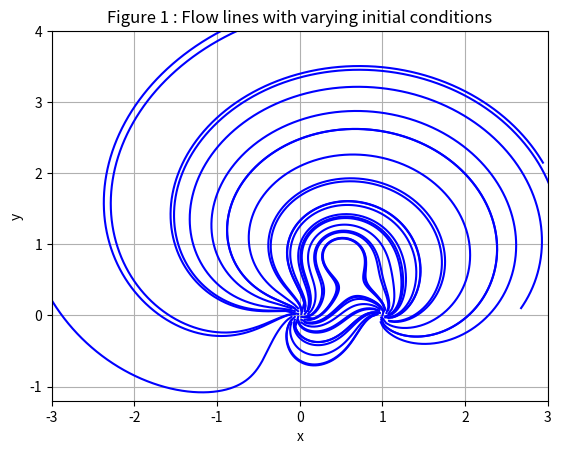
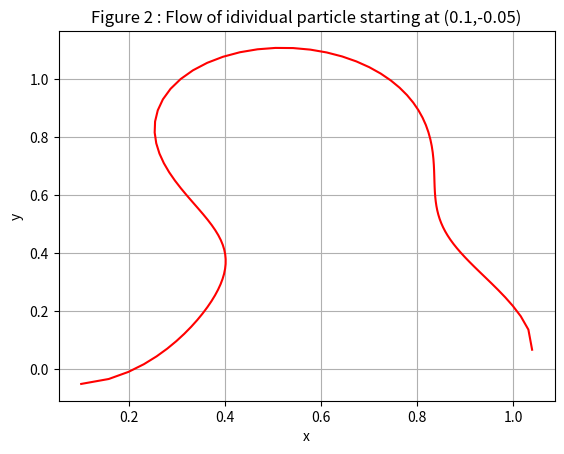
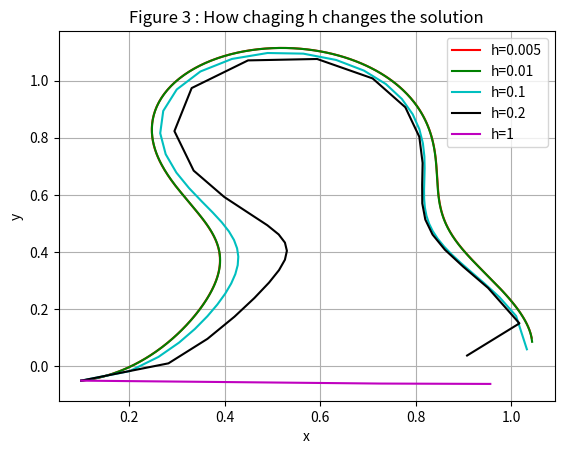
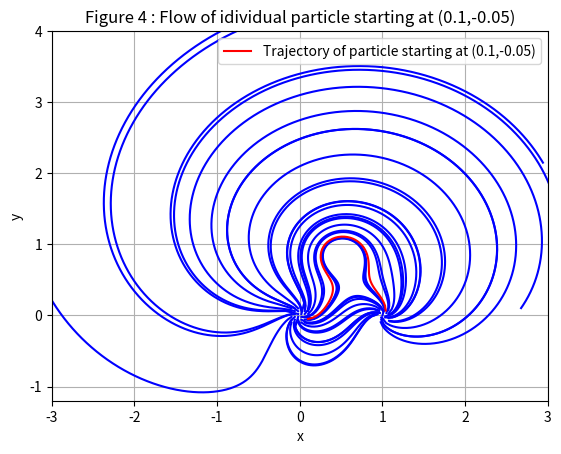
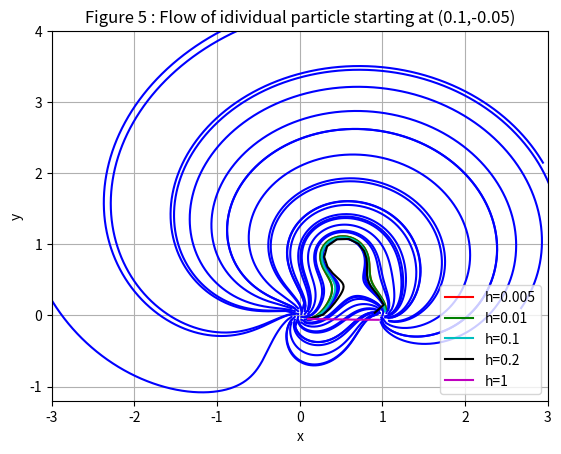

Reproduce these figures in Python, in order.
import numpy as np 
import matplotlib.pyplot as plt 
import math 

##########################USER-CHANGE AS YOU WISH#############################

# Set stopping time and step length: 

Nstep = 2000
h     = 0.05

# Parameters of initial conditions for x,y values in blue: 
# Flow travels away from (0,0) so recomended initial conditions
# are (0,0) +- 0.1

x0_min=-0.1
x0_max=0.1

y0_min=-0.1
y0_max=0.1

# Choose how many blue flow lines (squared) are calculated:

Num_of_blue_lines_squared=6

# Initial conditions for single particle path in red: 

x0=0.1
y0=-0.05

# Different h values for comparason in Figure 3

h2=[0.005,0.01,0.1,0.2,1]  

# Set figure axis for figures 1,4,5:        (Figures 2,3 are auto)

Figure_1_4_5_Axis = [-3,3,-1.2,4]

#Toggle if you want to see chaos like behavoir from (1,0):

chaos='off'
#chaos='on'


#######################SETUP##################################################

# Creates two arrays of equally spaced points, used for plotting flow lines:

listx=np.linspace(x0_min,x0_max,Num_of_blue_lines_squared) 
listy=np.linspace(y0_min,y0_max,Num_of_blue_lines_squared)  
        

# Define function to compute velocity field:

def velfun(x,y,t): 
    
# Defines values to make things shorter:

    L1=x**2+y**2 
    L2=x**2+y**2-2*x+1 
    L3=x**2+y**2-x-y*np.sqrt(3)+1 
    
# Each P variable is a fraction, P1,P2,P3 are real, P4,P5,P6 are imagenary

    P1=(x*math.sqrt(3)-y)/(4*math.pi*L1) 
    P2=(y-x*math.sqrt(3)+math.sqrt(3))/(4*math.pi*L2) 
    P3=(y-0.5*math.sqrt(3))/(2*math.pi*L3) 

    P4=(x+y*math.sqrt(3))/(4*math.pi*L1) 
    P5=(-x+1-y*math.sqrt(3))/(4*math.pi*L2) 
    P6=(-x+0.5)/(2*math.pi*L3) 

    xvelocity = P1+P2+P3
    yvelocity = P4+P5+P6

    return xvelocity, yvelocity 

# Modified Runge-cutter method:

def loop(x0,y0,h): 
    
# Creates arrays of zeros:
    
    t     = np.linspace(0.,Nstep*h,Nstep) 
    x     = np.zeros(Nstep) 
    y     = np.zeros(Nstep) 
    
# Uses initial conditions set by user:
    
    x[0]=x0 
    y[0]=y0 
    
# Runge-cutter method:
    
    for k in range(1,Nstep): 
            
        # Provisional Euler step 
        tt    = t[k-1] 
        xx    = x[k-1] 
        yy    = y[k-1] 
        ux,uy = velfun(xx,yy,tt) 
        xp    = x[k-1] + h*ux 
        yp    = y[k-1] + h*uy 
        
        # Compute velocity at provisional point 
        uxp,uyp = velfun(xp,yp,tt+h) 
        
        # Compute average velocity 
        uxa = 0.5*(ux + uxp) 
        uya = 0.5*(uy + uyp)  
        
        # Make final Euler step 
        # using average velocity 
        x[k] = x[k-1] + h*uxa 
        y[k] = y[k-1] + h*uya 
        
# Stops chaos like behavour by restricting computation near (1,0):
        if chaos=='off':
            if 0.9<x[k]<1.1 and -0.1<y[k]<0.1:
                x=np.trim_zeros(x,'b')
                y=np.trim_zeros(y,'b')
                #x=np.delete(x,k)
                #y=np.delete(y,k)
                break
    
    return x,y

##############################GRAPHING########################################

# Fig1() is a plot of the blue flow lines using different initial conditions
# Stops division by zero at (0,0)
# Plots using a 2x2 grid of initial conditions around (0,0) 
  
def fig1(): 
    fig1=plt.figure 
    for i in listx: 
        for j in listy: 
            if not i==j==0:
                x,y=loop(i,j,h) 
                plt.plot(x,y,'b') 
    plt.xlabel('x') 
    plt.ylabel('y') 
    plt.grid() 
    plt.axis(Figure_1_4_5_Axis) 
    plt.title('Figure 1 : Flow lines with varying initial conditions')
    return fig1 

# Fig2() is a plot of a single particle path in red using initial conditions
# x0 and y0 set by user

def fig2(): 
    fig2=plt.figure() 
    x,y=loop(x0,y0,h)   
    plt.plot(x,y,'r') 
    plt.xlabel('x') 
    plt.ylabel('y') 
    plt.grid() 
    plt.title('Figure 2 : Flow of idividual particle starting at ({},{})'.format(x0,y0))
    return fig2 

# Fig3() is a plot comparing different particle paths depending on different 
# h values set by user, using initial conditions x0,y0.

def fig3(): 
    fig3=plt.figure() 
    L=np.linspace(0,len(h2),len(h2)+1,dtype=int) 
    colour= ['r','g','c','k','m','y','b'] 
    for i,j in zip(h2,L): 
        x,y=loop(x0,y0,i) 
        plt.plot(x,y,colour[j],label='h={}'.format(i)) 
    plt.xlabel('x') 
    plt.ylabel('y') 
    plt.grid() 
    plt.legend() 
    plt.title('Figure 3 : How chaging h changes the solution')
    return fig3 

# Figcomb1() is a combination of fig1 and fig2

def figcomb1(): 
    figcomb1=plt.figure() 
    fig1() 
    x,y=loop(x0,y0,h)    
    plt.plot(x,y,'r',label='Trajectory of particle starting at ({},{})'.format(x0,y0)) 
    plt.legend() 
    plt.title('Figure 4 : Flow of idividual particle starting at ({},{})'.format(x0,y0))
    return figcomb1 

# Figcomb2() is a combination of fig1 and fig3

def figcomb2(): 
    figcomb2=plt.figure() 
    fig1() 
    L=np.linspace(0,len(h2),len(h2)+1,dtype=int) 
    colour= ['r','g','c','k','m','y','b'] 
    for i,j in zip(h2,L): 
       x,y=loop(x0,y0,i) 
       plt.plot(x,y,colour[j],label='h={}'.format(i)) 
    plt.legend() 
    plt.title('Figure 5 : Flow of idividual particle starting at ({},{})'.format(x0,y0))
    return figcomb2 


####################TOGGLE GRAPHS AS REQUIRED#################################

fig1() 
fig2() 
fig3() 
figcomb1() 
figcomb2() 

#########################NOTES################################################
# print('Cordinates (x,y) of inital conditions used for flow lines:')
# print()
# for i in listx:
#     i=round(i,2)
#     for j in listy:
#         j=round(j,2)
#         print('({},{})'.format(i,j), end=' ')
#     print()




# print('Array of initial x/y cordinates:')
# print(listx)

#Results: lowerleft:(0,0) 

#lowerright: (1,0) 

#uppermiddle:(0.5,root(3)/2) 
